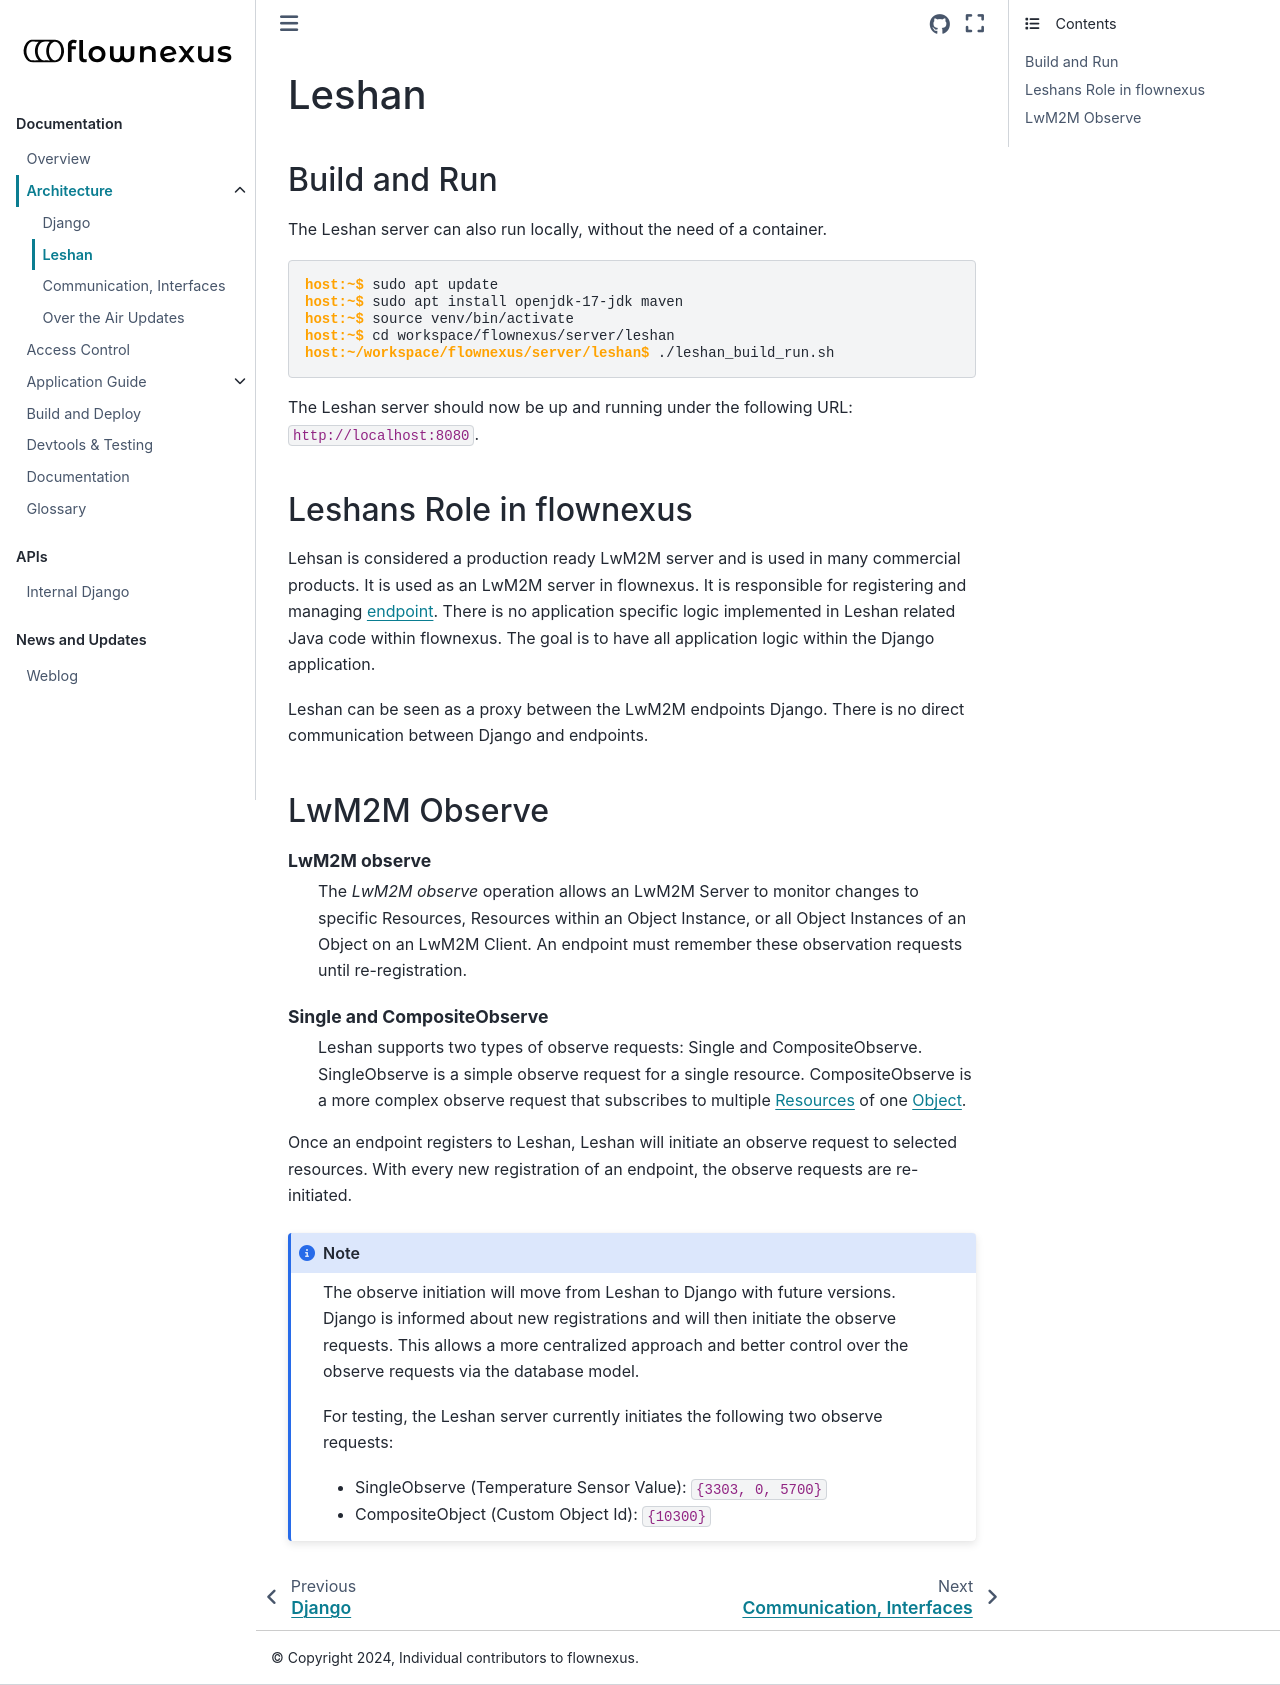

repository: flownexus-lwm2m/flownexus · page: architecture/leshan.html · generator: sphinx

Leshan
======

Build and Run
-------------

The Leshan server can also run locally, without the need of a container.

.. code-block:: console

  host:~$ sudo apt update
  host:~$ sudo apt install openjdk-17-jdk maven
  host:~$ source venv/bin/activate
  host:~$ cd workspace/flownexus/server/leshan
  host:~/workspace/flownexus/server/leshan$ ./leshan_build_run.sh

The Leshan server should now be up and running under the following URL:
``http://localhost:8080``.

Leshans Role in flownexus
-------------------------

Lehsan is considered a production ready LwM2M server and is used in many
commercial products. It is used as an LwM2M server in flownexus. It is
responsible for registering and managing :term:`endpoint`. There is no application
specific logic implemented in Leshan related Java code within flownexus. The
goal is to have all application logic within the Django application.

Leshan can be seen as a proxy between the LwM2M endpoints Django. There is no
direct communication between Django and endpoints.

.. _lwm2m-observe-label:

LwM2M Observe
-------------

.. glossary::

  LwM2M observe
    The `LwM2M observe` operation allows an LwM2M Server to monitor changes to
    specific Resources, Resources within an Object Instance, or all Object
    Instances of an Object on an LwM2M Client. An endpoint must
    remember these observation requests until re-registration.

  Single and CompositeObserve
    Leshan supports two types of observe requests: Single and CompositeObserve.
    SingleObserve is a simple observe request for a single resource.
    CompositeObserve is a more complex observe request that subscribes to
    multiple :term:`Resources <Resource>` of one :term:`Object`.


Once an endpoint registers to Leshan, Leshan will initiate an observe request
to selected resources. With every new registration of an endpoint, the observe
requests are re-initiated.

.. note::
   The observe initiation will move from Leshan to Django with future versions.
   Django is informed about new registrations and will then initiate the
   observe requests. This allows a more centralized approach and better control
   over the observe requests via the database model.

   For testing, the Leshan server currently initiates the following two observe
   requests:

   - SingleObserve (Temperature Sensor Value): ``{3303, 0, 5700}``
   - CompositeObject (Custom Object Id): ``{10300}``
